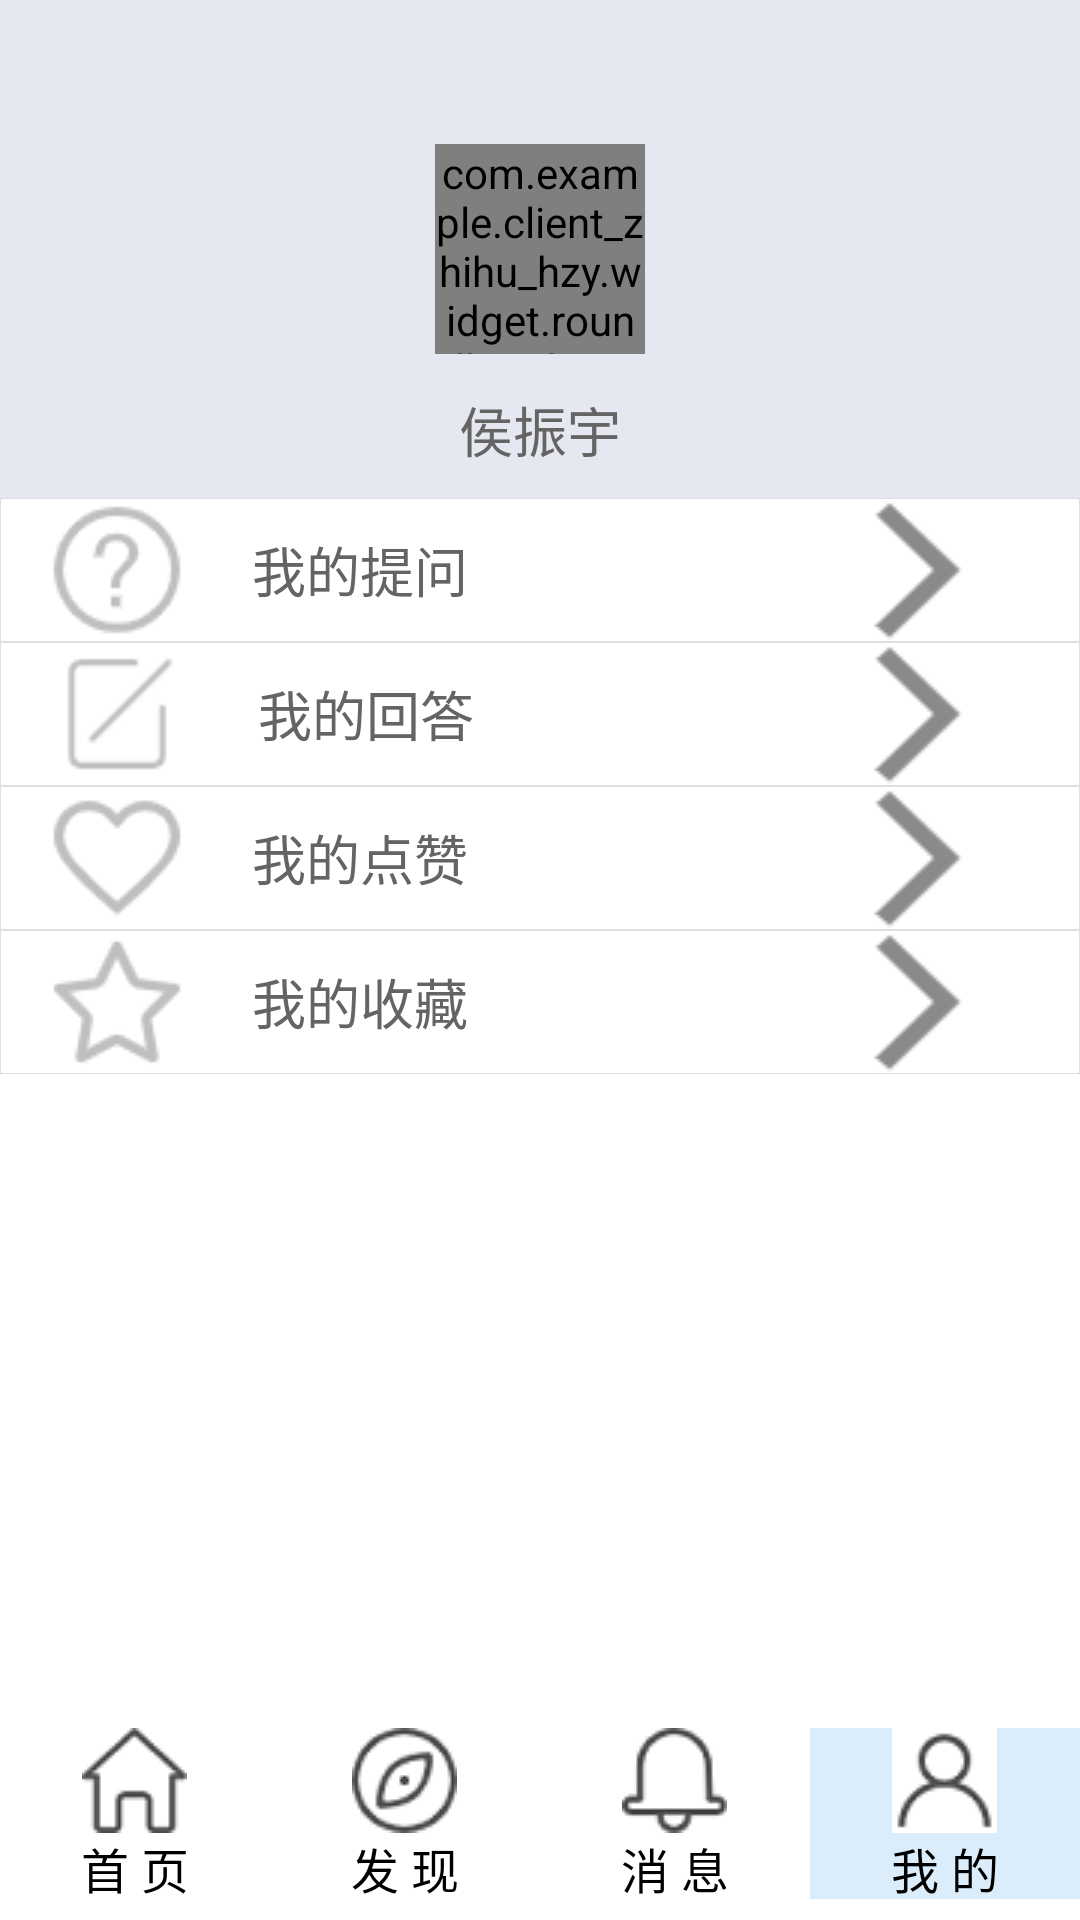

Here is an Android app screen rendered from its layout file. Give the layout XML and the strings, colors and styles it references.
<!-- AndroidManifest.xml: application theme Theme.AppCompat.Light.NoActionBar -->
<!-- res/layout/activity_mine.xml -->
<?xml version="1.0" encoding="utf-8"?>
<RelativeLayout xmlns:android="http://schemas.android.com/apk/res/android"
    xmlns:app="http://schemas.android.com/apk/res-auto"
    xmlns:tools="http://schemas.android.com/tools"
    android:layout_width="match_parent"
    android:layout_height="match_parent"
    android:background="@color/white">

    <RelativeLayout
        android:id="@+id/rlyt_headimage"
        android:layout_width="match_parent"
        android:layout_height="166dp"
        android:background="#E5E7F1">



        <com.example.client_zhihu_hzy.widget.roundhead.CircleImageView
            android:id="@+id/iv_headimage"
            android:layout_width="70dp"
            android:layout_height="70dp"
            android:layout_centerInParent="true"
            android:layout_gravity="center"
            android:scaleType="centerCrop"
            android:src="@drawable/hzy"
            app:border_color="#FFFFFFFF"
            app:border_width="1dp"
            tools:ignore="MissingClass" />

        <TextView
            android:id="@+id/tv_name"
            android:layout_width="wrap_content"
            android:layout_height="wrap_content"
            android:layout_below="@id/iv_headimage"
            android:layout_centerHorizontal="true"
            android:layout_centerInParent="true"
            android:layout_marginTop="12dp"
            android:text="侯振宇"
            android:textColor="@color/textcolor"
            android:textSize="18dp" />

    </RelativeLayout>


    <RelativeLayout
        android:id="@+id/rlyt_collect"
        android:layout_width="match_parent"
        android:layout_height="@dimen/mine_item_height"
        android:layout_below="@+id/rlyt_headimage"
        android:background="@drawable/bg_list"
        android:paddingLeft="15dp"
        android:paddingRight="15dp">

        <ImageView
            android:id="@+id/iv_icon_heart"
            android:layout_width="wrap_content"
            android:layout_height="wrap_content"
            android:layout_centerVertical="true"
            android:src="@drawable/tiwen" />


        <TextView
            android:id="@+id/tv_collect"
            android:layout_width="wrap_content"
            android:layout_height="wrap_content"
            android:layout_centerVertical="true"
            android:layout_marginLeft="@dimen/mine_item_marginLeft"
            android:layout_toRightOf="@+id/iv_icon_heart"
            android:text="@string/mine_collect"
            android:textColor="@color/textcolor"
            android:textSize="18dp" />

        <Button
            android:id="@+id/iv_ques"
            android:layout_width="50dp"
            android:layout_height="50dp"
            android:layout_alignParentRight="true"
            android:layout_marginRight="@dimen/mine_item_marginRight"
            android:background="@drawable/you" />
    </RelativeLayout>

    <RelativeLayout
        android:id="@+id/rlyt_my_order"
        android:layout_width="match_parent"
        android:layout_height="@dimen/mine_item_height"
        android:layout_below="@+id/rlyt_collect"
        android:background="@drawable/bg_list"
        android:paddingLeft="15dp"
        android:paddingRight="15dp">

        <ImageView
            android:id="@+id/iv_icon_order"
            android:layout_width="wrap_content"
            android:layout_height="wrap_content"
            android:layout_centerVertical="true"
            android:src="@drawable/dada" />

        <TextView
            android:id="@+id/tv_my_order"
            android:layout_width="wrap_content"
            android:layout_height="wrap_content"
            android:layout_centerVertical="true"
            android:layout_marginLeft="@dimen/mine_item_marginLeft"
            android:layout_toRightOf="@+id/iv_icon_order"
            android:text="@string/mine_order"
            android:textColor="@color/textcolor"
            android:textSize="18dp" />

        <Button
            android:id="@+id/iv_ans"
            android:layout_width="50dp"
            android:layout_height="50dp"
            android:layout_alignParentRight="true"
            android:layout_marginRight="@dimen/mine_item_marginRight"
            android:background="@drawable/you" />
    </RelativeLayout>

    <RelativeLayout
        android:id="@+id/rlyt_local"
        android:layout_width="match_parent"
        android:layout_height="@dimen/mine_item_height"
        android:layout_below="@+id/rlyt_my_order"
        android:background="@drawable/bg_list"
        android:paddingLeft="15dp"

        android:paddingRight="15dp">


        <ImageView
            android:id="@+id/iv_icon_address"
            android:layout_width="wrap_content"
            android:layout_height="wrap_content"
            android:layout_centerVertical="true"
            android:src="@drawable/shoucang" />

        <TextView
            android:id="@+id/tv_local"
            android:layout_width="wrap_content"
            android:layout_height="wrap_content"
            android:layout_centerVertical="true"
            android:layout_marginLeft="@dimen/mine_item_marginLeft"
            android:layout_toRightOf="@+id/iv_icon_address"
            android:text="@string/mine_local"
            android:textColor="@color/textcolor"
            android:textSize="18dp" />

        <Button
            android:id="@+id/iv_vote"
            android:layout_width="50dp"
            android:layout_height="50dp"
            android:layout_alignParentRight="true"
            android:layout_marginRight="@dimen/mine_item_marginRight"
            android:background="@drawable/you" />
    </RelativeLayout>

    <RelativeLayout
        android:id="@+id/rlyt_share"
        android:layout_width="match_parent"
        android:layout_height="@dimen/mine_item_height"
        android:layout_below="@+id/rlyt_local"
        android:background="@drawable/bg_list"
        android:paddingLeft="15dp"
        android:paddingRight="15dp">

        <ImageView
            android:id="@+id/iv_icon_share"
            android:layout_width="wrap_content"
            android:layout_height="wrap_content"
            android:layout_centerVertical="true"
            android:src="@drawable/zhensc" />

        <TextView
            android:id="@+id/tv_share"
            android:layout_width="wrap_content"
            android:layout_height="wrap_content"
            android:layout_centerVertical="true"
            android:layout_marginLeft="@dimen/mine_item_marginLeft"
            android:layout_toRightOf="@+id/iv_icon_share"
            android:text="@string/mine_share"
            android:textColor="@color/textcolor"
            android:textSize="18dp" />

        <Button
            android:id="@+id/iv_colle"
            android:layout_width="50dp"
            android:layout_height="50dp"
            android:layout_alignParentRight="true"
            android:layout_marginRight="@dimen/mine_item_marginRight"
            android:background="@drawable/you" />
    </RelativeLayout>
    <LinearLayout
        android:id="@+id/bottomnav"
        android:layout_width="match_parent"
        android:layout_height="wrap_content"
        android:layout_alignParentBottom="true"
        app:layout_constraintBottom_toBottomOf="parent"
        android:orientation="horizontal">

        <RadioGroup
            android:id="@+id/radioGroup"
            android:layout_width="match_parent"
            android:layout_height="70dp"
            android:background="#ffffff"
            android:layout_alignParentBottom="true"
            android:layout_alignParentLeft="true"
            android:orientation="horizontal"
            android:paddingBottom="7dp"
            android:paddingTop="6dp">

            <RadioButton
                android:id="@+id/bt_HomePage"
                android:layout_width="0dp"
                android:layout_height="wrap_content"
                android:layout_weight="1"
                android:button="@null"
                android:gravity="center"
                android:background="#ffffff"
                android:drawableTop="@drawable/xsy"
                android:text="首 页"
                android:textSize="16dp" />

            <RadioButton
                android:id="@+id/bt_Find"
                android:layout_width="0dp"
                android:layout_height="wrap_content"
                android:layout_weight="1"
                android:button="@null"
                android:background="#ffffff"
                android:gravity="center"
                android:drawableTop="@drawable/xfx"
                android:text="发 现"
                android:textSize="16dp" />

            <RadioButton
                android:id="@+id/bt_Mess"
                android:layout_width="0dp"
                android:layout_height="wrap_content"
                android:layout_weight="1"
                android:button="@null"
                android:gravity="center"
                android:background="#ffffff"
                android:drawableTop="@drawable/xxx"
                android:text="消 息"
                android:textSize="16dp"  />

            <RadioButton
                android:id="@+id/bt_Mine"
                android:layout_width="0dp"
                android:layout_height="wrap_content"
                android:layout_weight="1"
                android:button="@null"
                android:background="#DBEDFB"
                android:gravity="center"
                android:drawableTop="@drawable/xwd"
                android:text="我 的"
                android:textSize="16dp" />
        </RadioGroup>
    </LinearLayout>

</RelativeLayout>
<!-- resources referenced by this layout -->
<resources>
  <color name="textcolor">#646464</color>
  <color name="white">#FFFFFFFF</color>
  <dimen name="mine_item_height">48dp</dimen>
  <dimen name="mine_item_marginLeft">21dp</dimen>
  <dimen name="mine_item_marginRight">14dp</dimen>
  <!-- drawable bg_list (drawable) -->
  <layer-list xmlns:android="http://schemas.android.com/apk/res/android">  
    <item>  
      <shape>  
          <stroke android:width="1px" android:color="#dedfe0" />  
          <solid android:color="#ffffff" />  
          <corners android:radius="0dp" />  
      </shape>  
    </item>  
  </layer-list>
  <!-- drawable dada: png bitmap (drawable, 598 bytes) -->
  <!-- drawable hzy: png bitmap (drawable, 23377 bytes) -->
  <!-- drawable shoucang: png bitmap (drawable, 1569 bytes) -->
  <!-- drawable tiwen: png bitmap (drawable, 1961 bytes) -->
  <!-- drawable xfx: png bitmap (drawable, 1703 bytes) -->
  <!-- drawable xsy: png bitmap (drawable, 1161 bytes) -->
  <!-- drawable xwd: png bitmap (drawable, 1143 bytes) -->
  <!-- drawable xxx: png bitmap (drawable, 1208 bytes) -->
  <!-- drawable you: png bitmap (drawable, 635 bytes) -->
  <!-- drawable zhensc: png bitmap (drawable, 1464 bytes) -->
  <string name="mine_collect">我的提问</string>
  <string name="mine_local">我的点赞</string>
  <string name="mine_order">我的回答</string>
  <string name="mine_share">我的收藏</string>
</resources>
